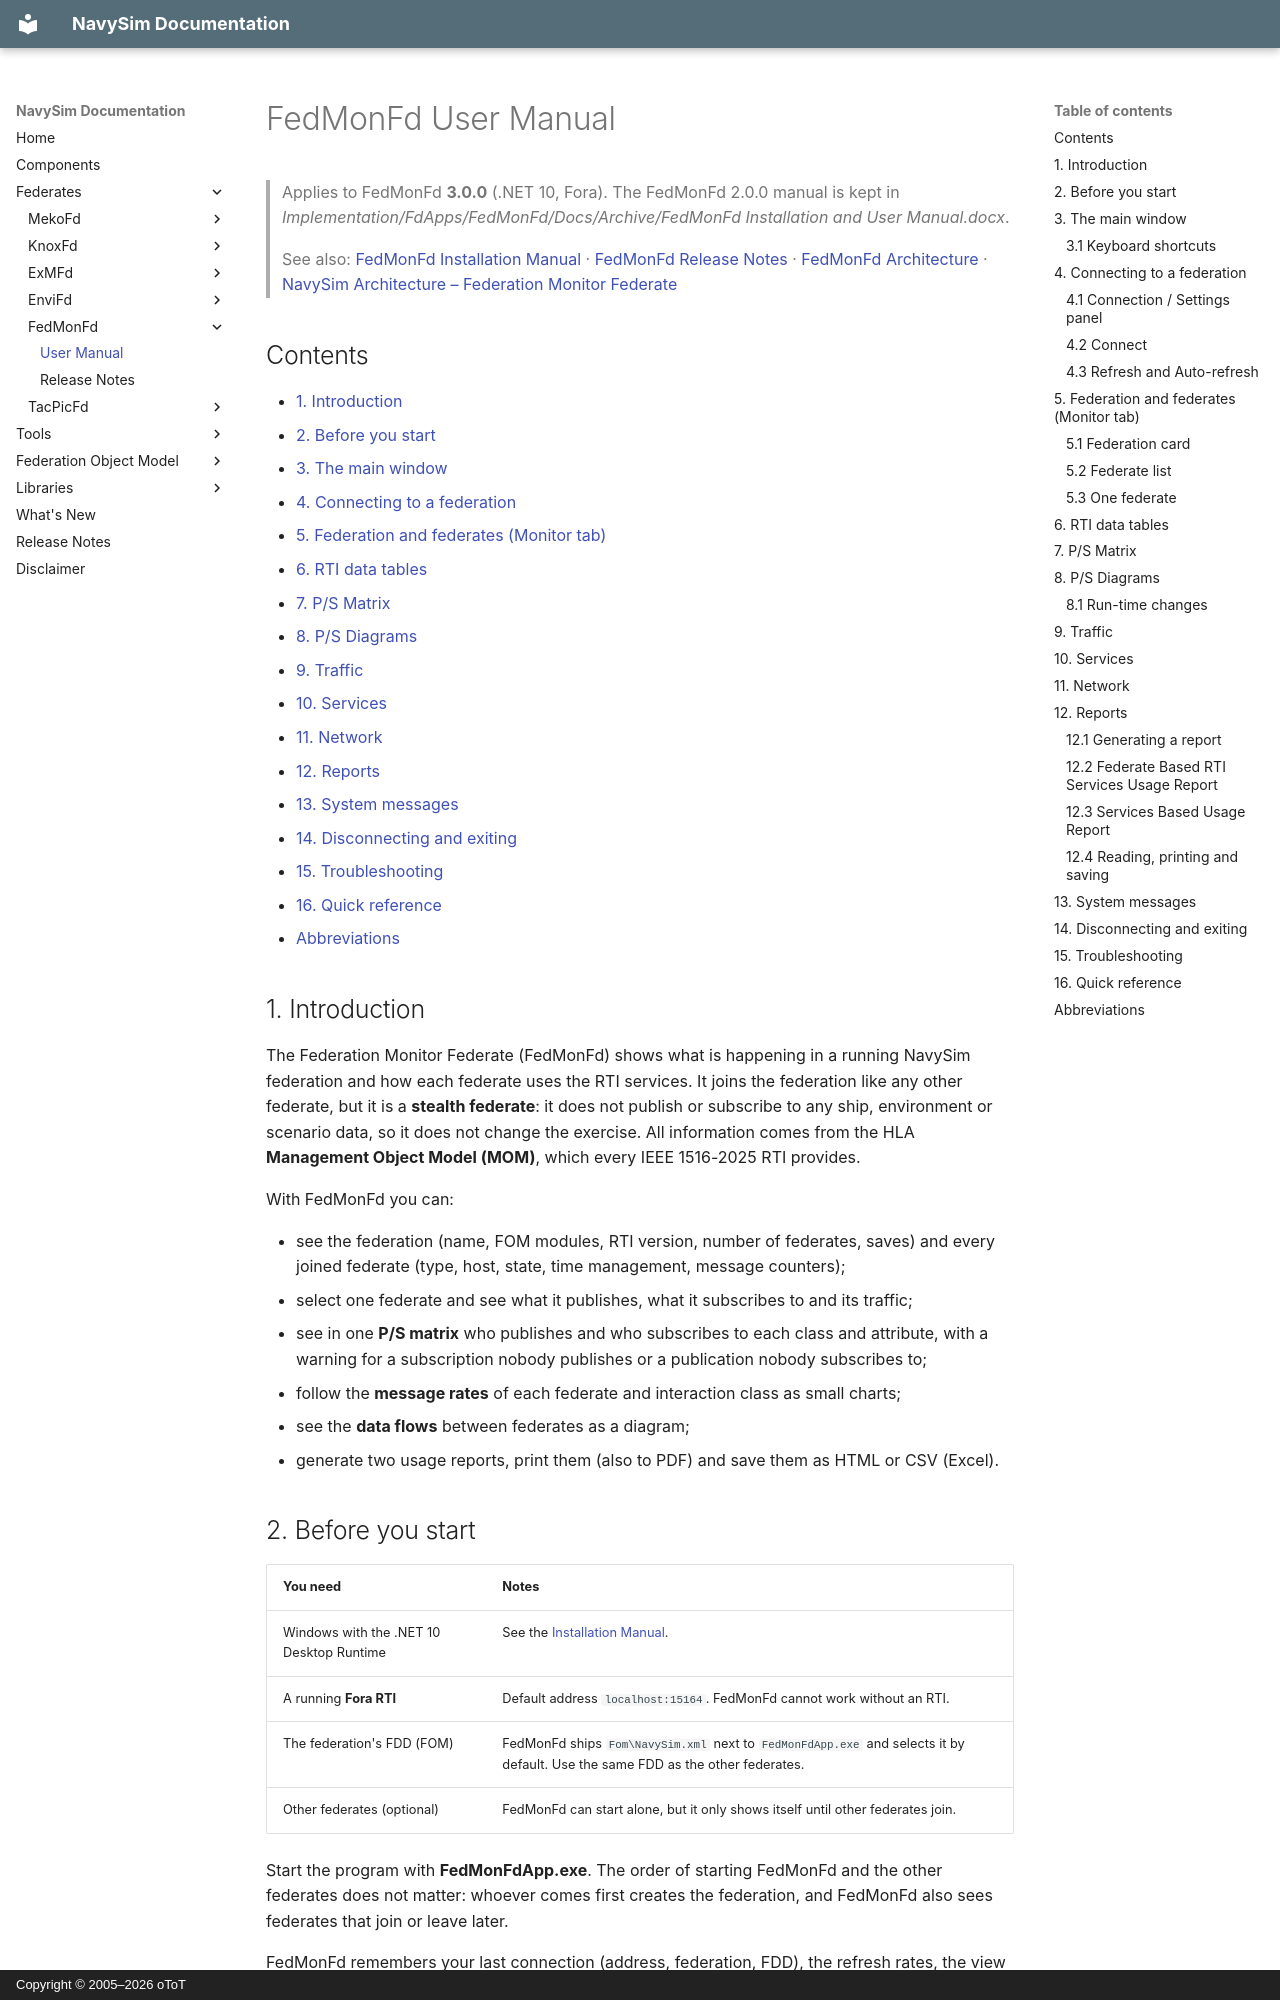

repository: otopcu/navysim-site · page: FedMonFd/UserManual/index.html · generator: mkdocs · copyright: Copyright © 2005–2026 oToT

# FedMonFd User Manual

> Applies to FedMonFd **3.0.0** (.NET 10, Fora). The FedMonFd 2.0.0 manual is kept in *Implementation/FdApps/FedMonFd/Docs/Archive/FedMonFd Installation and User Manual.docx*.
>
> See also: [FedMonFd Installation Manual](InstallationManual.md) · [FedMonFd Release Notes](ReleaseNotes.md) · [FedMonFd Architecture](FedMonFd/Architecture.md) · [NavySim Architecture – Federation Monitor Federate](../Architecture/03-Federates.md#35-federation-monitor-federate)

## Contents

- [1. Introduction](#1-introduction)
- [2. Before you start](#2-before-you-start)
- [3. The main window](#3-the-main-window)
- [4. Connecting to a federation](#4-connecting-to-a-federation)
- [5. Federation and federates (Monitor tab)](#5-federation-and-federates-monitor-tab)
- [6. RTI data tables](#6-rti-data-tables)
- [7. P/S Matrix](#7-ps-matrix)
- [8. P/S Diagrams](#8-ps-diagrams)
- [9. Traffic](#9-traffic)
- [10. Services](#10-services)
- [11. Network](#11-network)
- [12. Reports](#12-reports)
- [13. System messages](#13-system-messages)
- [14. Disconnecting and exiting](#14-disconnecting-and-exiting)
- [15. Troubleshooting](#15-troubleshooting)
- [16. Quick reference](#16-quick-reference)
- [Abbreviations](#abbreviations)

## 1. Introduction

The Federation Monitor Federate (FedMonFd) shows what is happening in a running NavySim federation and how each federate uses the RTI services. It joins the federation like any other federate, but it is a **stealth federate**: it does not publish or subscribe to any ship, environment or scenario data, so it does not change the exercise. All information comes from the HLA **Management Object Model (MOM)**, which every IEEE 1516-2025 RTI provides.

With FedMonFd you can:

- see the federation (name, FOM modules, RTI version, number of federates, saves) and every joined federate (type, host, state, time management, message counters);
- select one federate and see what it publishes, what it subscribes to and its traffic;
- see in one **P/S matrix** who publishes and who subscribes to each class and attribute, with a warning for a subscription nobody publishes or a publication nobody subscribes to;
- follow the **message rates** of each federate and interaction class as small charts;
- see the **data flows** between federates as a diagram;
- generate two usage reports, print them (also to PDF) and save them as HTML or CSV (Excel).
